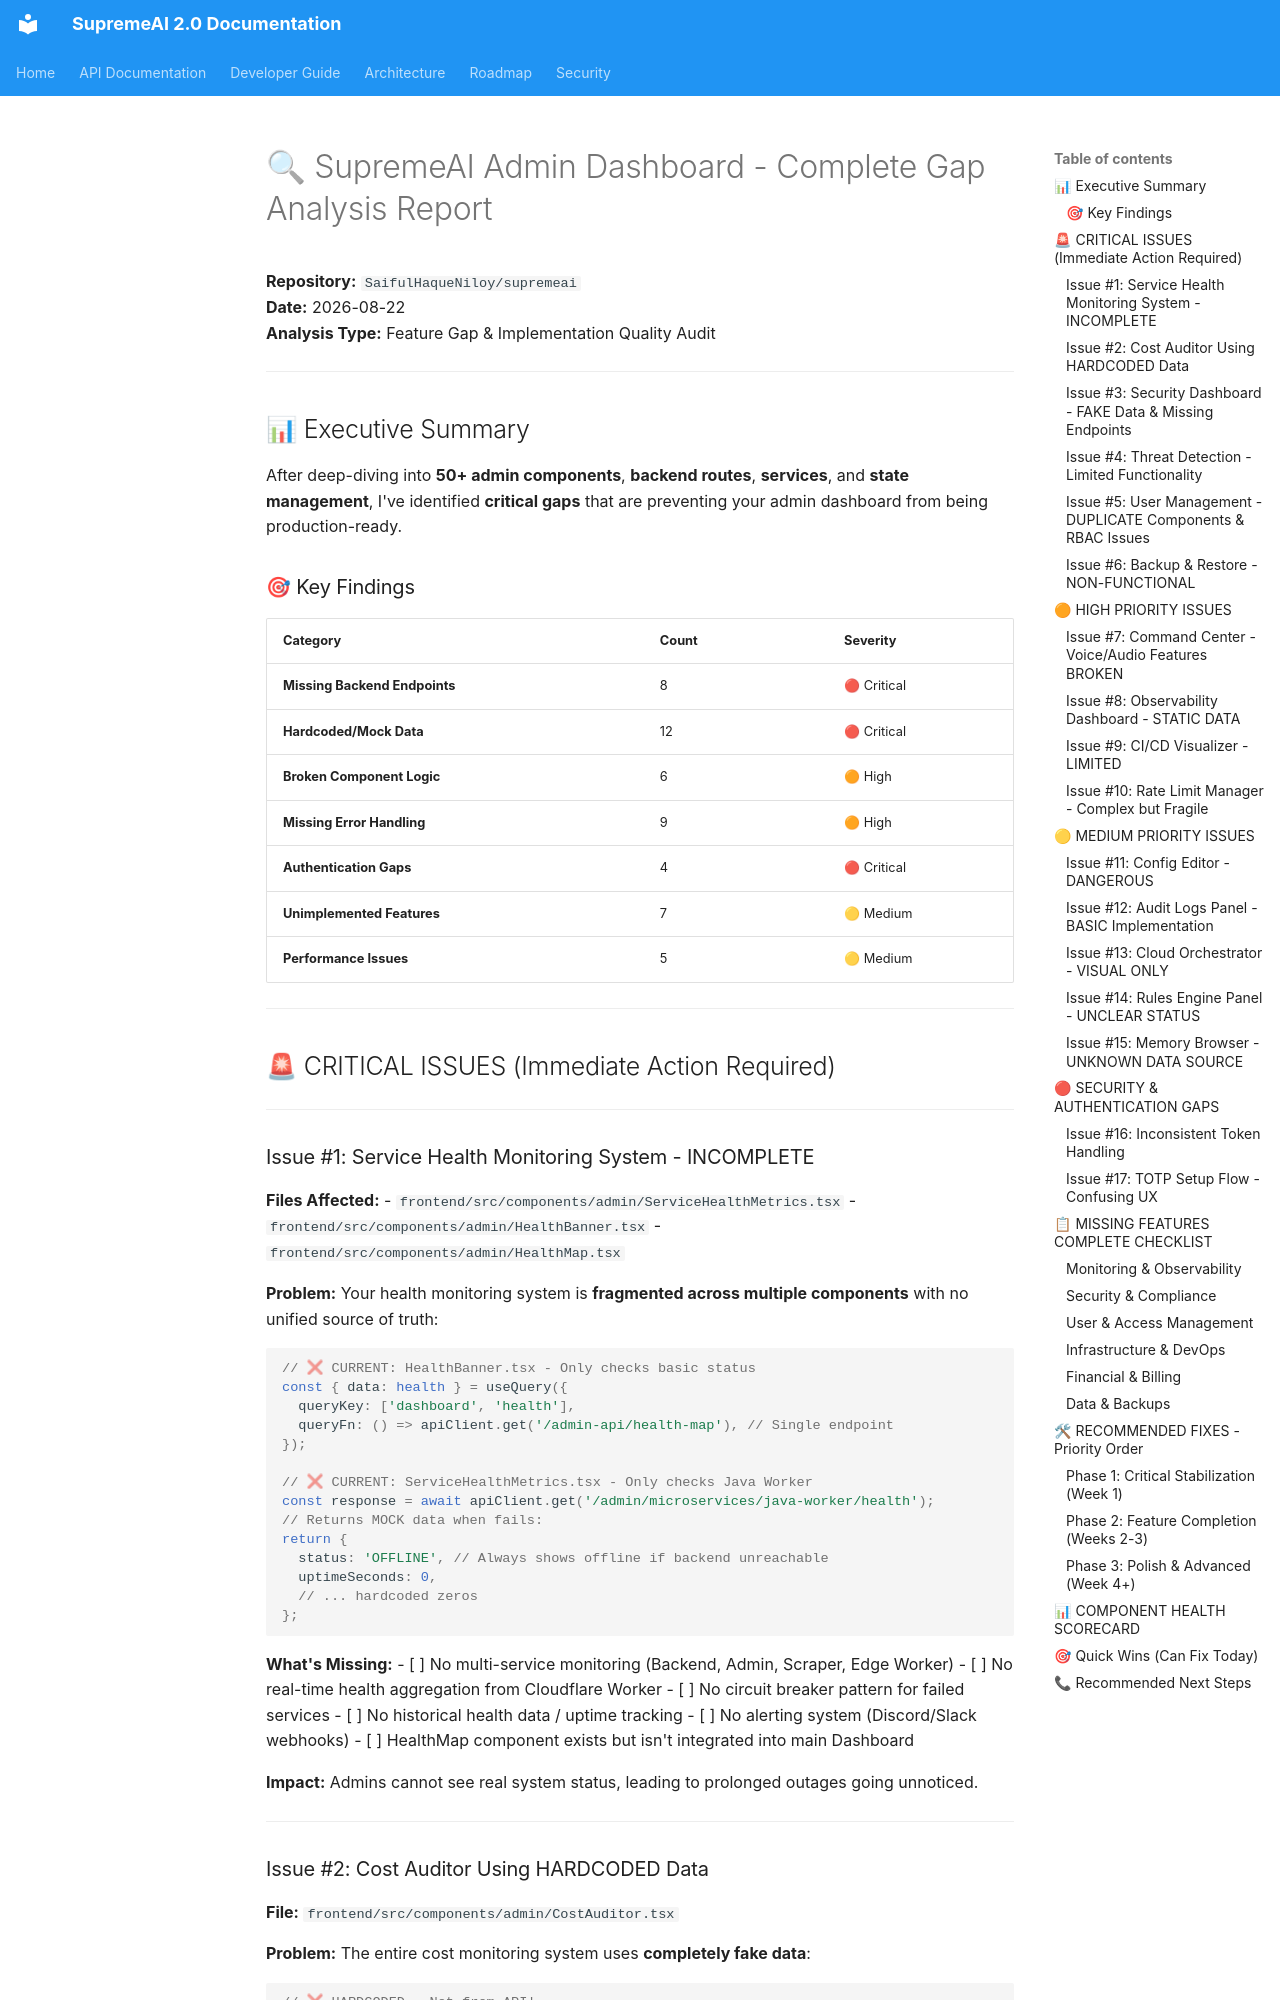

repository: SaifulHaqueNiloy/supremeai · page: plans/design/SUPREMEAI_ADMIN_DASHBOARD_GAP_ANALYSIS/index.html · generator: mkdocs

# 🔍 SupremeAI Admin Dashboard - Complete Gap Analysis Report

**Repository:** `SaifulHaqueNiloy/supremeai`  
**Date:** 2026-08-22  
**Analysis Type:** Feature Gap & Implementation Quality Audit

---

## 📊 Executive Summary

After deep-diving into **50+ admin components**, **backend routes**, **services**, and **state management**, I've identified **critical gaps** that are preventing your admin dashboard from being production-ready.

### 🎯 Key Findings

| Category | Count | Severity |
|----------|-------|----------|
| **Missing Backend Endpoints** | 8 | 🔴 Critical |
| **Hardcoded/Mock Data** | 12 | 🔴 Critical |
| **Broken Component Logic** | 6 | 🟠 High |
| **Missing Error Handling** | 9 | 🟠 High |
| **Authentication Gaps** | 4 | 🔴 Critical |
| **Unimplemented Features** | 7 | 🟡 Medium |
| **Performance Issues** | 5 | 🟡 Medium |

---

## 🚨 CRITICAL ISSUES (Immediate Action Required)

---

### Issue #1: Service Health Monitoring System - INCOMPLETE

**Files Affected:**
- `frontend/src/components/admin/ServiceHealthMetrics.tsx`
- `frontend/src/components/admin/HealthBanner.tsx`
- `frontend/src/components/admin/HealthMap.tsx`

**Problem:** 
Your health monitoring system is **fragmented across multiple components** with no unified source of truth:

```typescript
// ❌ CURRENT: HealthBanner.tsx - Only checks basic status
const { data: health } = useQuery({
  queryKey: ['dashboard', 'health'],
  queryFn: () => apiClient.get('/admin-api/health-map'), // Single endpoint
});

// ❌ CURRENT: ServiceHealthMetrics.tsx - Only checks Java Worker
const response = await apiClient.get('/admin/microservices/java-worker/health');
// Returns MOCK data when fails:
return {
  status: 'OFFLINE', // Always shows offline if backend unreachable
  uptimeSeconds: 0,
  // ... hardcoded zeros
};
```

**What's Missing:**
- [ ] No multi-service monitoring (Backend, Admin, Scraper, Edge Worker)
- [ ] No real-time health aggregation from Cloudflare Worker
- [ ] No circuit breaker pattern for failed services
- [ ] No historical health data / uptime tracking
- [ ] No alerting system (Discord/Slack webhooks)
- [ ] HealthMap component exists but isn't integrated into main Dashboard

**Impact:** Admins cannot see real system status, leading to prolonged outages going unnoticed.

---
